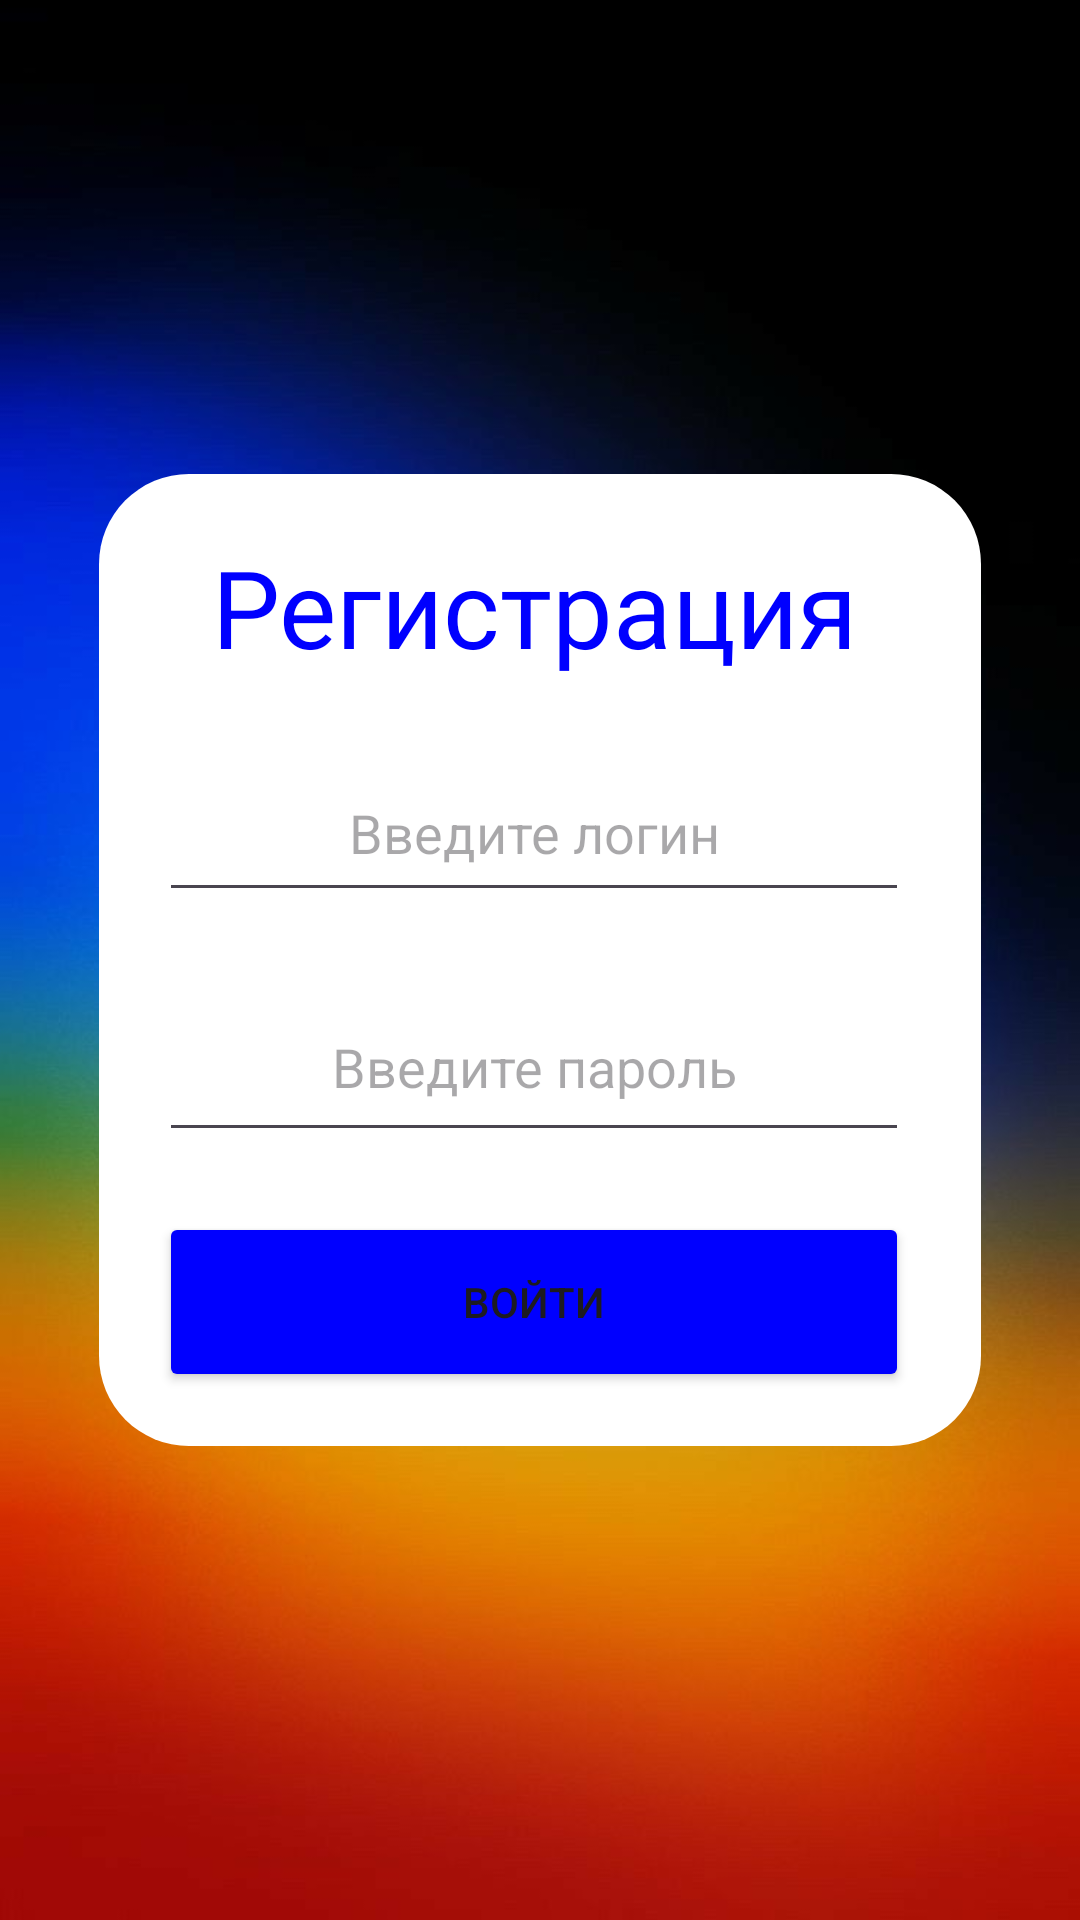

Android layout source for this screen:
<!-- AndroidManifest.xml: application theme Theme.Registration -->
<!-- res/layout/user_registration.xml -->
<?xml version="1.0" encoding="utf-8"?>
<androidx.constraintlayout.widget.ConstraintLayout xmlns:android="http://schemas.android.com/apk/res/android"
    xmlns:tools="http://schemas.android.com/tools"
    android:layout_width="match_parent"
    android:layout_height="match_parent"
    xmlns:app="http://schemas.android.com/apk/res-auto"
    tools:context=".UserRegistration"
    android:background="@drawable/backgraundblack">

    <LinearLayout
        android:layout_width="294dp"
        android:layout_height="324dp"
        android:orientation="vertical"

        android:background="@drawable/rounded_corner"
        tools:ignore="MissingConstraints"

        app:layout_constraintBottom_toBottomOf="parent"
        app:layout_constraintEnd_toEndOf="parent"
        app:layout_constraintStart_toStartOf="parent"
        app:layout_constraintTop_toTopOf="parent">


        <TextView
            android:id="@+id/answer"
            android:layout_width="250dp"
            android:layout_height="50dp"
            android:text="@string/registration"
            android:textAlignment="center"
            android:textColor="#0000FF"
            android:textSize="36sp"
            android:translationX="20dp"
            android:translationY="20dp" />

        <EditText
            android:layout_width="250dp"
            android:layout_height="56dp"
            android:inputType="text"
            android:ems="10"
            android:id="@+id/user_login"
            android:hint="@string/login"
            android:textAlignment="center"
            android:translationX="20dp"
            android:translationY="40dp"
            android:autofillHints="" />

        <EditText
            android:layout_width="250dp"
            android:layout_height="60dp"
            android:inputType="textPassword"
            android:ems="10"
            android:id="@+id/user_password"
            android:hint="@string/password"
            android:textAlignment="center"
            android:translationX="20dp"
            android:translationY="60dp"
            android:autofillHints="" />

        <Button
            android:id="@+id/loginButton"
            android:text="@string/entrance"
            android:layout_width="250dp"
            android:layout_height="60dp"
            android:backgroundTint="@color/blue"
            android:translationX="20dp"
            android:translationY="80dp"/>


    </LinearLayout>

</androidx.constraintlayout.widget.ConstraintLayout>
<!-- resources referenced by this layout -->
<resources>
  <color name="blue">#0000FF</color>
  <!-- drawable backgraundblack: jpg bitmap (drawable, 38261 bytes) -->
  <!-- drawable rounded_corner (drawable) -->
  <shape xmlns:android="http://schemas.android.com/apk/res/android">
      <corners android:radius="30dp" />
      <solid android:color="@color/white" />
  </shape>
  <string name="entrance">Войти</string>
  <string name="login">Введите логин</string>
  <string name="password">Введите пароль</string>
  <string name="registration">Регистрация</string>
  <style name="Theme.Registration" parent="Base.Theme.Registration" />
  <color name="white">#FFFFFFFF</color>
  <style name="Base.Theme.Registration" parent="Theme.Material3.DayNight.NoActionBar">
          
          
  
          
          <item name="colorPrimary">@color/purple_500</item>
          <item name="colorPrimaryVariant">@color/purple_700</item>
          <item name="colorOnPrimary">@color/white</item>
  
          
  
  
          <item name="colorSecondary">@color/purple_700</item>
          <item name="colorSecondaryVariant">@color/purple_700</item>
  
          <item name="colorOnSecondary">@color/black</item>
  
          
          <item name="android:statusBarColor">?attr/colorPrimaryVariant</item>
          
      </style>
  <color name="purple_500">#FF6200EE</color>
  <color name="purple_700">#FF3700B3</color>
  <color name="black">#FF000000</color>
</resources>
